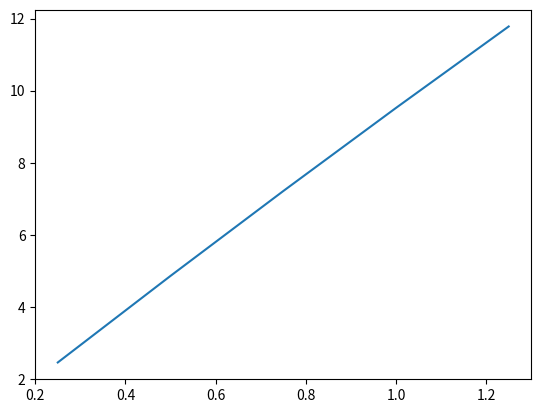

Reproduce this figure in Python.
import numpy
import matplotlib.pylab as plt

#delta_vy = g * delta_t - b/m * vy*delta_t

g = 9.81
D = 10 * (10 ** -4)
B = 1.6 * (10**-4)
m = 2.0 * (10**-3)

t = 0
dt = 0.25
vy = 0
dvy = 0.25

t_list = []
vy_list = []

while t <= 1:
    dvy = g * dt - (B/m) * vy * dt
    vy = vy + dvy
    vy_list.append(vy)
    t = t + dt
    t_list.append(t)
print(vy_list)
plt.plot(t_list, vy_list)
plt.show()